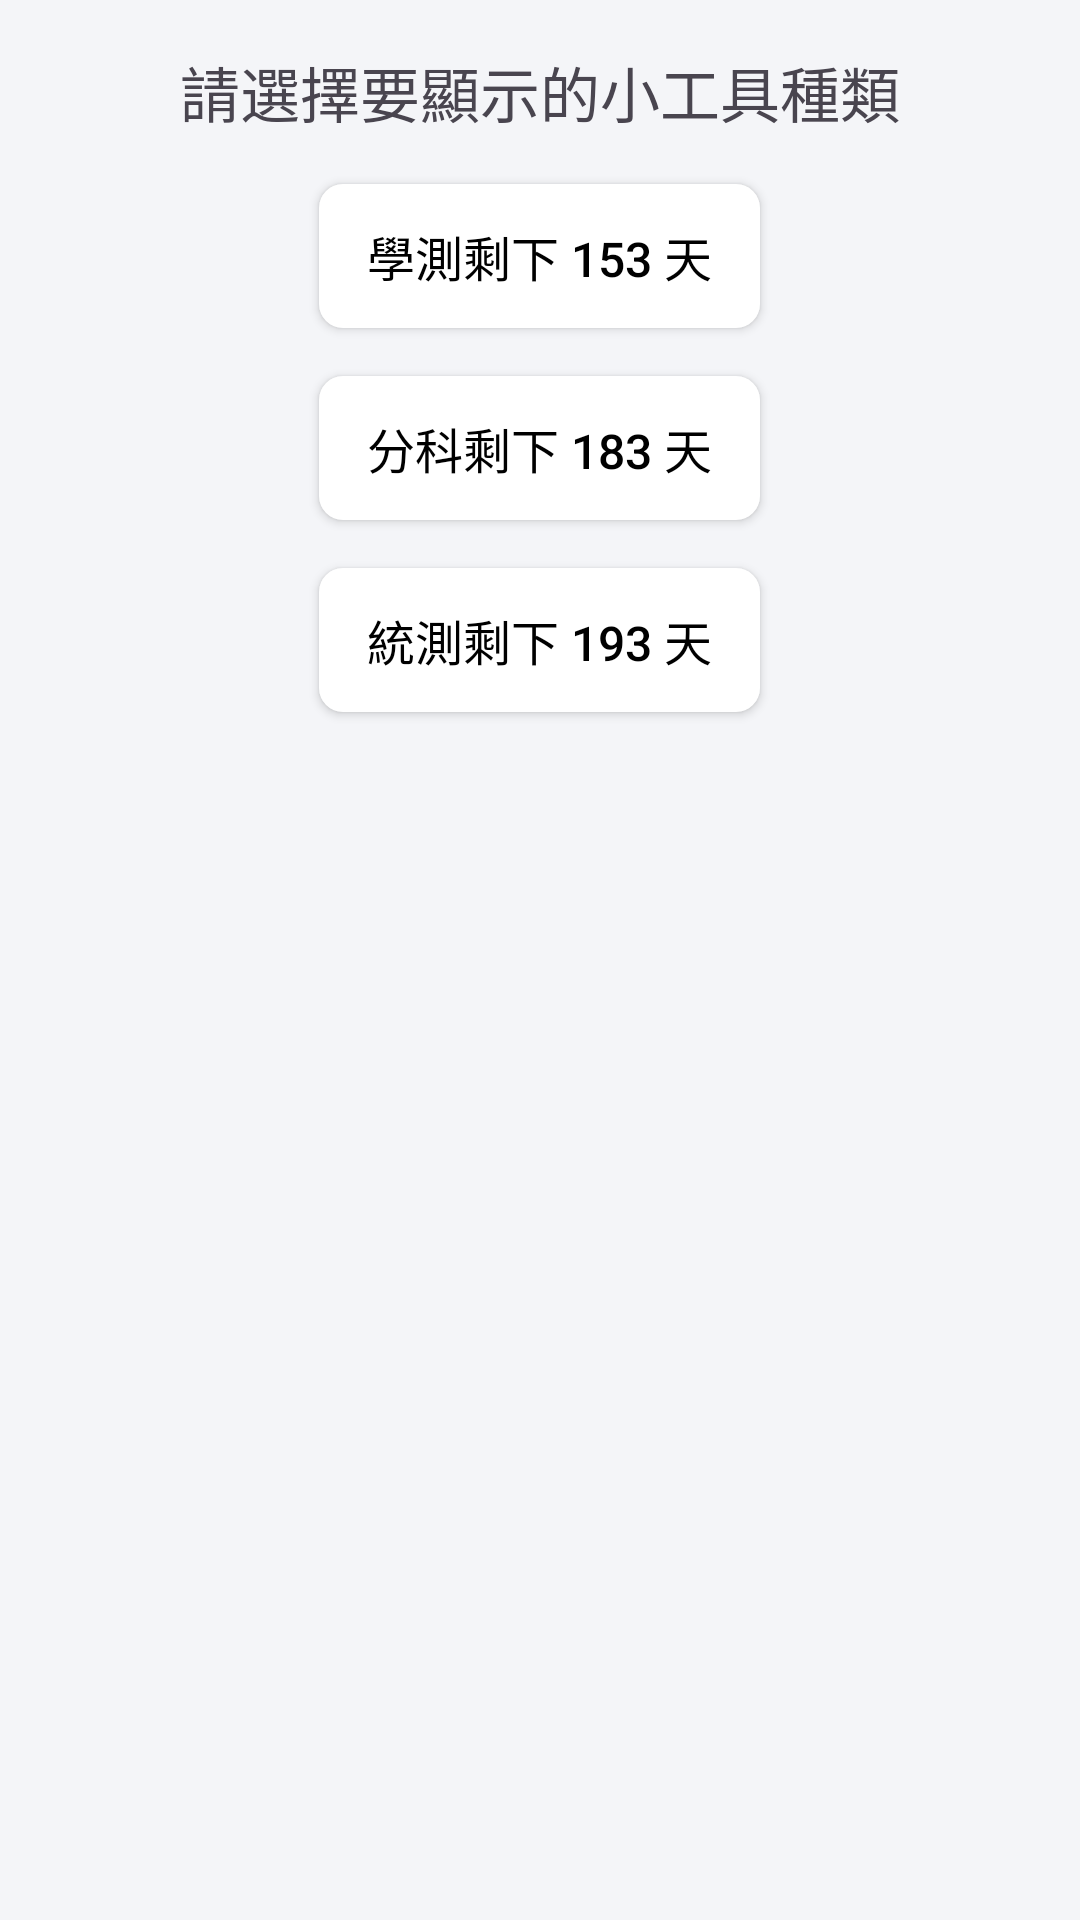

This screen was rendered from an Android layout file. Write that file and the resources it references.
<!-- AndroidManifest.xml: application theme AppTheme -->
<!-- res/layout/fragment_widget_setting.xml -->
<?xml version="1.0" encoding="utf-8"?>
<LinearLayout xmlns:android="http://schemas.android.com/apk/res/android"
    android:orientation="vertical" android:layout_width="match_parent"
    android:layout_height="match_parent">

    <androidx.appcompat.widget.AppCompatTextView
        android:layout_width="wrap_content"
        android:layout_height="wrap_content"
        android:layout_gravity="center"
        android:gravity="center"
        android:layout_marginBottom="@dimen/settingPadding"
        android:layout_marginTop="@dimen/settingPadding"
        android:textSize="@dimen/textLarge"
        android:text="請選擇要顯示的小工具種類"/>

    <Button
        android:id="@+id/widget_choose_button_designated"
        android:layout_width="wrap_content"
        android:layout_height="wrap_content"
        android:layout_gravity="center"
        android:background="@drawable/button_shape_white"
        android:layout_marginBottom="@dimen/settingPadding"
        android:gravity="center"
        android:paddingLeft="@dimen/settingPadding"
        android:paddingRight="@dimen/settingPadding"
        android:textSize="@dimen/textMedium"
        android:textColor="@color/black"
        android:text="學測剩下 153 天"/>


    <Button
        android:id="@+id/widget_choose_button_basic"
        android:layout_width="wrap_content"
        android:layout_height="wrap_content"
        android:layout_gravity="center"
        android:background="@drawable/button_shape_white"
        android:layout_marginBottom="@dimen/settingPadding"
        android:gravity="center"
        android:paddingLeft="@dimen/settingPadding"
        android:paddingRight="@dimen/settingPadding"
        android:textSize="@dimen/textMedium"
        android:textColor="@color/black"
        android:text="分科剩下 183 天"/>

    <Button
        android:id="@+id/widget_choose_button_unify"
        android:layout_width="wrap_content"
        android:layout_height="wrap_content"
        android:layout_gravity="center"
        android:background="@drawable/button_shape_white"
        android:layout_marginBottom="@dimen/settingPadding"
        android:gravity="center"
        android:paddingLeft="@dimen/settingPadding"
        android:paddingRight="@dimen/settingPadding"
        android:textSize="@dimen/textMedium"
        android:textColor="@color/black"
        android:text="統測剩下 193 天"/>

</LinearLayout>
<!-- resources referenced by this layout -->
<resources>
  <color name="black">#000000</color>
  <dimen name="settingPadding">16dp</dimen>
  <dimen name="textLarge">20sp</dimen>
  <dimen name="textMedium">16sp</dimen>
  <!-- drawable button_shape_white (drawable) -->
  <?xml version="1.0" encoding="UTF-8"?>
  <shape
      xmlns:android="http://schemas.android.com/apk/res/android">
      <corners
          android:radius="8dp" />
      <solid
          android:color="@color/white"
          />
  </shape>
  <color name="white">#FFFFFF</color>
  <color name="ink">#1B2233</color>
  <color name="indigo_container">#E8ECF7</color>
  <color name="on_indigo_container">#2D3A5C</color>
  <color name="amber">#F2B200</color>
  <color name="amber_container">#FFF4D6</color>
  <color name="on_amber_container">#7A5300</color>
  <color name="bg_app">#F4F5F8</color>
  <color name="surface">#FFFFFF</color>
  <color name="ink_secondary">#5F6677</color>
  <color name="outline">#E3E5EB</color>
  <color name="scrim_ripple">#141B2233</color>
  <color name="ink_tertiary">#8D93A1</color>
  <style name="AppTabs" parent="Widget.Material3.TabLayout">
          <item name="android:background">@color/bg_app</item>
          <item name="tabIndicatorColor">@color/amber</item>
          <item name="tabIndicatorHeight">3dp</item>
          <item name="tabIndicatorFullWidth">false</item>
          <item name="tabIndicator">@drawable/tab_indicator</item>
          <item name="tabSelectedTextColor">@color/ink</item>
          <item name="tabTextColor">@color/ink_tertiary</item>
          <item name="tabTextAppearance">@style/TextAppearance.App.Tab</item>
          <item name="tabRippleColor">@color/scrim_ripple</item>
          <item name="tabIndicatorAnimationMode">elastic</item>
      </style>
  <style name="AppToolbar" parent="Widget.Material3.Toolbar">
          <item name="titleTextAppearance">@style/TextAppearance.App.ToolbarTitle</item>
          <item name="titleTextColor">@color/ink</item>
          <item name="navigationIconTint">@color/ink</item>
          <item name="android:background">@color/bg_app</item>
      </style>
  <style name="DrawerArrowStyle" parent="Widget.AppCompat.DrawerArrowToggle">
          <item name="spinBars">true</item>
          <item name="color">@color/ink</item>
      </style>
  <!-- drawable tab_indicator (drawable) -->
  <?xml version="1.0" encoding="utf-8"?>
  <shape xmlns:android="http://schemas.android.com/apk/res/android" android:shape="rectangle">
      <corners android:topLeftRadius="3dp" android:topRightRadius="3dp"/>
      <solid android:color="@color/amber"/>
      <size android:height="3dp"/>
  </shape>
  <style name="TextAppearance.App.Tab" parent="TextAppearance.Material3.TitleSmall">
          <item name="android:textSize">15sp</item>
          <item name="android:textStyle">bold</item>
          <item name="textAllCaps">false</item>
      </style>
  <style name="TextAppearance.App.ToolbarTitle" parent="TextAppearance.Material3.TitleLarge">
          <item name="android:textSize">22sp</item>
          <item name="android:textStyle">bold</item>
          <item name="android:textColor">@color/ink</item>
      </style>
</resources>
